Run: headless pygame with SDL's dummy video driver; simulated clock (each Clock.tick advances the game by its frame time, no real sleeping); random seed 0; keys injected as events and as key.get_pressed() state; no mouse input.
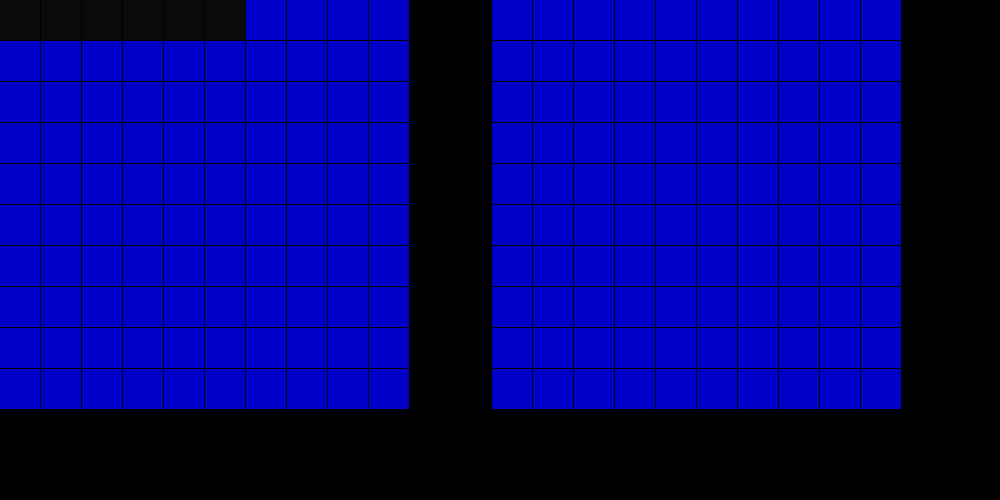
Frame 1 of 4 · flips 1–60 · no input
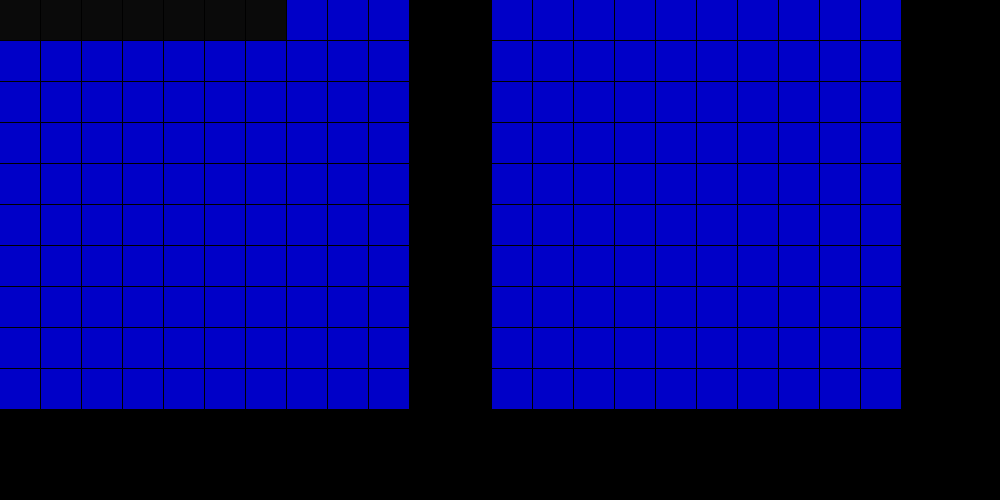
Frame 2 of 4 · flips 61–180 · tapped SPACE, RETURN · held RIGHT (→), D
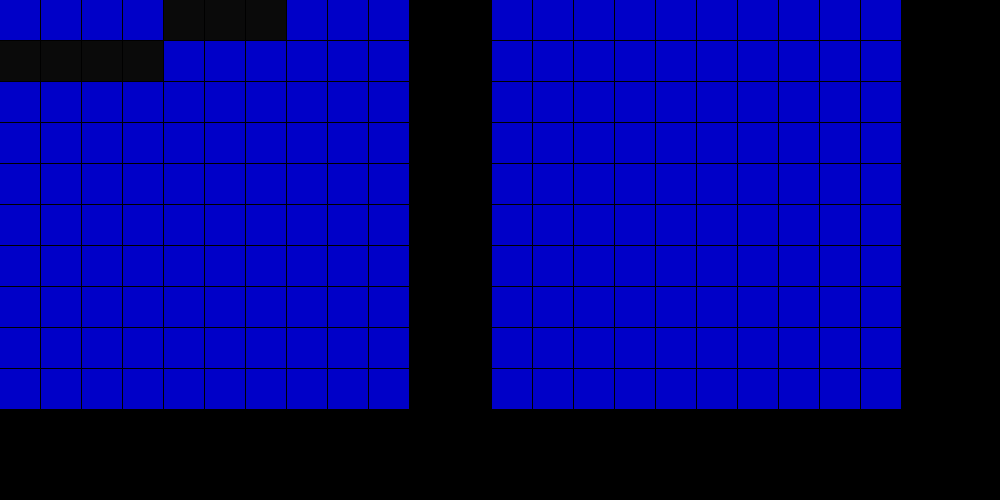
Frame 3 of 4 · flips 181–300 · held DOWN (↓), S
Frame 4 of 4 · flips 301–420 · held LEFT (←), A, UP (↑), W · screen same as frame 2, image omitted

The pygame program that drew these frames:

import pygame
import random

class Ship:
    start_x = 0
    start_y = 0
    end_x = 0
    end_y = 0
    length = None

    def __init__(self, length, board):
        self.cords = []
        self.end_x = length
        self.length = length
        self.cords = self.get_cords()
        self.board = board

    def get_cords(self):
        if self.end_x - self.start_x > 0:
            for i in range(self.start_x, self.end_x):
                cord = [i, self.start_y]
                self.cords.append(cord)
        else:
            for i in range(self.start_y, self.end_y):
                cord = [self.start_x, i]
                self.cords.append(cord)
        return self.cords

    def move(self, direction):
        new_cords = []
        if direction == "up":
            for cord in self.cords:
                x, y = cord
                new_cords.append([x, y - 1])
        elif direction == "right":
            for cord in self.cords:
                x, y = cord
                new_cords.append([x + 1, y])
        elif direction == "down":
            for cord in self.cords:
                x, y = cord
                new_cords.append([x, y + 1])
        else:
            for cord in self.cords:
                x, y = cord
                new_cords.append([x - 1, y])
        self.update_position(new_cords)

    def draw(self, cords):
        for cord in cords:
            x, y = cord
            self.board.data["shoot_grid"][f"{x};{y}"] = "ship"

    def rotate(self):
        new_cords = [self.cords[0]]
        xdelta = self.cords[len(self.cords) - 1][0] - self.cords[0][0]
        ydelta = self.cords[len(self.cords) - 1][1] - self.cords[0][1]

        if xdelta > ydelta:
            for i in range(0, self.length - 1):
                x, y = new_cords[i][0], new_cords[i][1] + 1
                new_cords.append([x, y])
        else:
            for i in range(0, self.length - 1):
                x, y = new_cords[i][0] + 1, new_cords[i][1]
                new_cords.append([x, y])
        self.update_position(new_cords)

    def update_position(self, new_cords):
        if not self.board.overlap_cords(self, new_cords):
            for cord in self.cords:
                x, y = cord
                self.board.data["shoot_grid"][f"{x};{y}"] = "tile"
            for cord in new_cords:
                x, y = cord
                self.board.data["shoot_grid"][f"{x};{y}"] = "ship"
            self.cords = new_cords

class Board:

    def __init__(self, ship_sizes):
        self.ships = []
        self.shots = []
        self.ship_sizes = ship_sizes
        self.data = {}
        self.data["colors"] = {}
        self.data["colors"]["tile"] = (0, 0, 200)
        self.data["colors"]["hit"] = (200, 0, 0)
        self.data["colors"]["ship"] = (10, 10, 10)
        self.data["colors"]["select"] = (168, 235, 52)
        self.data["colors"]["miss"] = (52, 235, 232)

        self.data["shoot_grid"] = {}
        self.data["plot_grid"] = {}

        for i in range(10):
            for j in range(10):
                self.data["shoot_grid"][f"{i};{j}"] = "tile"
        for i in range(10):
            for j in range(10):
                self.data["plot_grid"][f"{i};{j}"] = "tile"

        self.data["prev"] = {}
        self.data["prev"]["shoot_grid"] = {}
        self.data["prev"]["plot_grid"] = {}

        for i in range(10):
            for j in range(10):
                self.data["prev"]["shoot_grid"][f"{i};{j}"] = "tile"
        for i in range(10):
            for j in range(10):
                self.data["prev"]["plot_grid"][f"{i};{j}"] = "tile"

    def overlap_cords(self, ship, cords):
        if self.out_of_bounds(cords):
            return True
        for cord in cords:
            x, y = cord
            if self.data["shoot_grid"][f"{x};{y}"] == "ship":
                other_ship = self.get_ship([x, y])
                return self.overlap(ship, other_ship)
        return False

    def out_of_bounds(self, cords):
        for cord in cords:
            for xy in cord:
                if xy < 0 or xy > 9:
                    return True
        return False

    def get_ship(self, cord):
        for s in self.ships:
            if cord in s.cords:
                return s

    def overlap(self, ship, other_ship):
        if ship != other_ship:
            return True
        return False

    def place_ships(self):
        for i in self.ship_sizes:
            self.place_ship(i)

    def place_ship(self, length):
        pass

    def hit(self, cord):
        for ship in self.ships:
            if cord in ship.cords:
                return True
        return False

    def shoot(self, cord):
        if cord in self.shots:
            return False
        else:
            x, y = cord
            if self.hit(cord):
                self.data["shoot_grid"][f"{x};{y}"] = "hit"
            else:
                self.data["shoot_grid"][f"{x};{y}"] = "miss"
            self.shots.append(cord)
            return True



class PlayerBoard(Board):
    def __init__(self, ship_sizes, display):
        super().__init__(ship_sizes)
        self.display = display

    def place_ship(self, length):
        ship = Ship(length, self)
        ship.draw(ship.cords)
        self.ships.append(ship)
        placed = False
        while not placed:
            self.display.show(self)
            for event in pygame.event.get():
                if event.type == pygame.KEYDOWN:
                    if event.key == pygame.K_RETURN:
                        placed = True
                    elif event.key == pygame.K_DOWN:
                        ship.move("down")
                    elif event.key == pygame.K_UP:
                        ship.move("up")
                    elif event.key == pygame.K_LEFT:
                        ship.move("left")
                    elif event.key == pygame.K_RIGHT:
                        ship.move("right")
                    elif event.key == pygame.K_r:
                        ship.rotate()

    def selector(self, newx, newy, oldx, oldy):
        if newx != oldx or newy != oldy:
            #selector is verplaatst
            self.data["prev"]["plot_grid"][f"{newx};{newy}"] = self.data["plot_grid"][f"{newx};{newy}"]
            o = self.data["prev"]["plot_grid"][f"{oldx};{oldy}"]
            # print(f"putting {o} on the old spot")
            self.data["plot_grid"][f"{oldx};{oldy}"] = self.data["prev"]["plot_grid"][f"{oldx};{oldy}"]
            self.data["plot_grid"][f"{newx};{newy}"] = "select"
        else:
            #selector is nog op zelfde plek
            pass




        # if self.data["prev"]["plot_grid"][f"{oldx};{oldy}"] != "select":
        #     self.data["prev"]["plot_grid"][f"{oldx};{oldy}"] = self.data["plot_grid"][f"{oldx};{oldy}"]
        #
        #
        # if self.data["plot_grid"][f"{newx};{newy}"] != "select":
        #     self.data["plot_grid"][f"{oldx};{oldy}"] = self.data["prev"]["plot_grid"][f"{oldx};{oldy}"]
        #     print(self.data["plot_grid"][f"{oldx};{oldy}"])
        #     self.data["prev"]["plot_grid"][f"{newx};{newy}"] = self.data["plot_grid"][f"{newx};{newy}"]
        #     print(self.data["prev"]["plot_grid"][f"{newx};{newy}"])
        # self.data["plot_grid"][f"{newx};{newy}"] = "select"

    def select_cord(self):
        newx = 0
        newy = 0
        oldx = 0
        oldy = 0
        selected = False
        while not selected:
            if (newx > -1 and newx < 10) and (newy > -1 and newy < 10):
                self.selector(newx, newy, oldx, oldy)
                self.display.show(self)
                oldy = newy
                oldx = newx
            for event in pygame.event.get():
                if event.type == pygame.KEYDOWN:
                    if event.key == pygame.K_RETURN:
                        if self.data["prev"]["plot_grid"][f"{newx};{newy}"] == "tile":
                            return [newx, newy]
                    elif event.key == pygame.K_DOWN:
                        newy = oldy + 1
                    elif event.key == pygame.K_UP:
                        newy = oldy - 1
                    elif event.key == pygame.K_LEFT:
                        newx = oldx - 1
                    elif event.key == pygame.K_RIGHT:
                        newx = oldx + 1



class AIBoard(Board):
    def __init__(self, ship_sizes):
        super().__init__(ship_sizes)

    def place_ship(self, length):
        cords = []
        x = random.randrange(10)
        y = random.randrange(10)
        r = random.randrange(2)

        ship = Ship(length, self)
        self.ships.append(ship)
        cords = self.random_cords(length)
        while self.overlap_cords(ship, cords):
            cords = self.random_cords(length)
        print(cords)
        ship.cords = cords
        ship.cords = cords


    def random_cords(self, length):
        x = random.randrange(10)
        y = random.randrange(10)
        r = random.randrange(2)

        cords = [[x, y]]

        for i in range(length-1):
            if r == 1:
                #horizontal
                cords.append([cords[i][0]+1, cords[i][1]])
            else:
                cords.append([cords[i][0], cords[i][1]+1])
                #vert
        return cords

    def shoot(self, cord):
        x, y = cord
        if self.hit(cord):
            self.data["shoot_grid"][f"{x};{y}"] = "hit"
            return True
        else:
            self.data["shoot_grid"][f"{x};{y}"] = "miss"
            return False


class Display:
    def __init__(self):
        pygame.init()

        SCREEN_WIDTH = 1000
        SCREEN_HEIGHT = 500
        self.screen = pygame.display.set_mode((SCREEN_WIDTH, SCREEN_HEIGHT))
        pygame.display.set_caption("Battleships")

    def show(self, player_board):
        TILE_WIDTH = 40
        TILE_HEIGHT = 40

        data = player_board.data

        shoot_grid = data["shoot_grid"]
        plot_grid = data["plot_grid"]

        for i in range(10):
            for j in range(10):
                tile = pygame.Rect(i * (TILE_WIDTH + 1), j * (TILE_HEIGHT + 1), TILE_WIDTH, TILE_HEIGHT)
                pygame.draw.rect(self.screen, data["colors"][shoot_grid[f"{i};{j}"]], tile)
        for i in range(12, 22):
            for j in range(10):
                tile = pygame.Rect(i * (TILE_WIDTH + 1), j * (TILE_HEIGHT + 1), TILE_WIDTH, TILE_HEIGHT)
                pygame.draw.rect(self.screen, data["colors"][plot_grid[f"{i - 12};{j}"]], tile)
        pygame.display.flip()


class Game:
    def __init__(self, display, ship_sizes=[6, 4, 3, 2]):
        self.display = display
        self.player_board = PlayerBoard(ship_sizes, self.display)
        self.ai_board = AIBoard(ship_sizes)

    def ai_shoot(self):
        x, y = random.randrange(10), random.randrange(10)
        while not self.player_board.shoot([x, y]):
            x, y = random.randrange(10), random.randrange(10)

    def player_shoot(self):
        cord = self.player_board.select_cord()
        if self.ai_board.shoot(cord):
            self.player_board.data["plot_grid"][f"{cord[0]};{cord[1]}"] = "hit"
        else:
            self.player_board.data["plot_grid"][f"{cord[0]};{cord[1]}"] = "miss"

    def play(self):
        self.display.show(self.player_board)
        self.player_board.place_ships()
        self.ai_board.place_ships()
        while True:
            self.player_shoot()
            self.ai_shoot()
            self.display.show(self.player_board)


if __name__ == "__main__":
    d = Display()
    game = Game(d)
    game.play()
